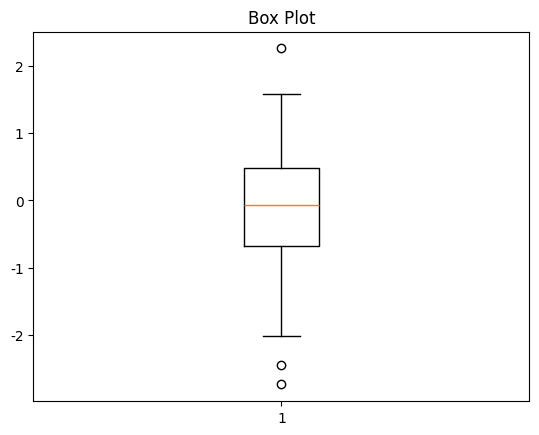

Generate this figure with matplotlib:
import matplotlib.pyplot as plt  # 导入Matplotlib用于绘图
import numpy as np  # 导入NumPy用于生成数据

# 生成数据
data = np.random.normal(size=100)  # 生成正态分布的数据样本

# 配置字体
plt.rcParams['font.family'] = 'Times New Roman'

# 绘制箱线图
plt.boxplot(data)  # 绘制箱线图
plt.title('Box Plot')  # 设置标题

plt.savefig("box_chart.png", dpi=300,bbox_inches='tight', transparent=True)  # 分辨率300 DPI，适合高清打印

plt.show()  # 显示图表
